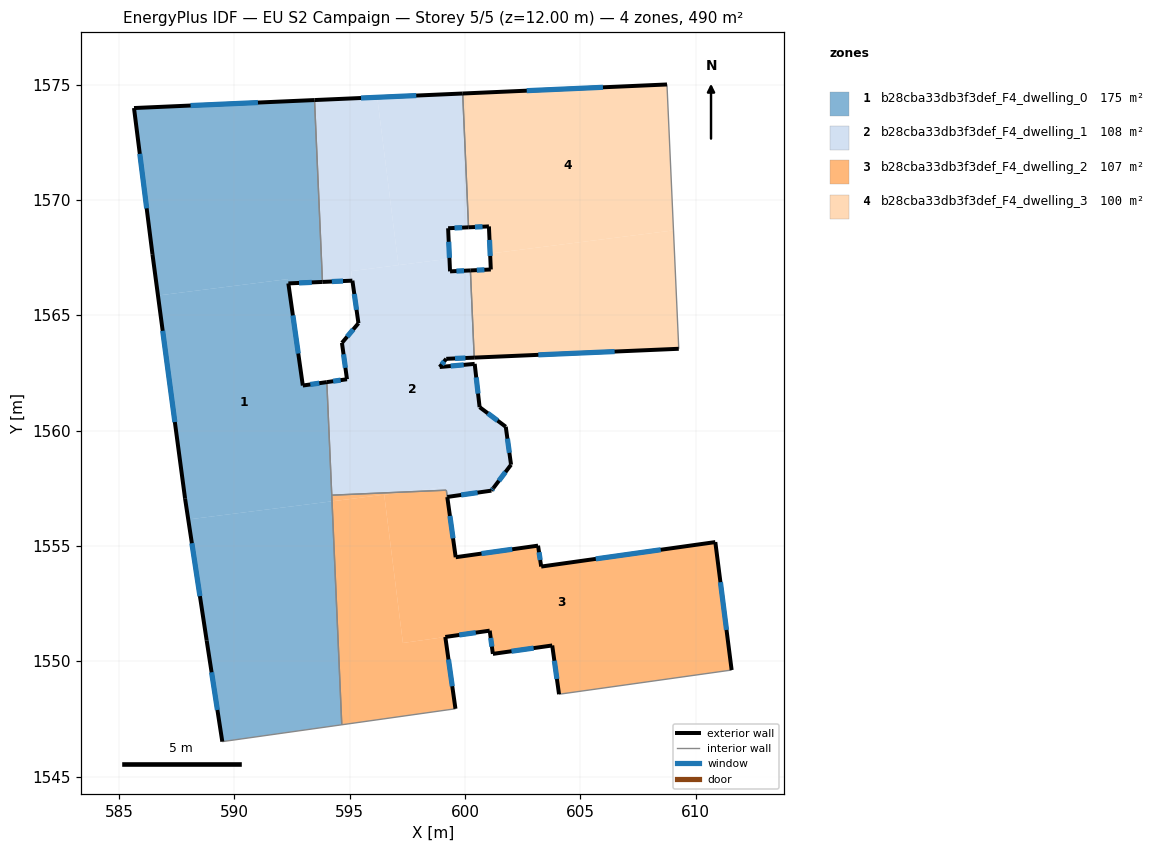
=== STOREY PLAN SPEC (per zone: floor XY polygon, exterior-wall plan segments, windows/doors) ===
zone 1: b28cba33db3f3def_F4_dwelling_0  (175.4 m²)
  floor: (594.24, 1556.93) (594.66, 1547.24) (589.48, 1546.51) (588.81, 1550.89) (588.01, 1556.14)
  floor: (593.48, 1574.33) (593.82, 1566.44) (592.34, 1566.38) (592.32, 1566.57) (586.69, 1565.86) (586.45, 1567.65) (585.65, 1573.98)
  floor: (592.34, 1566.38) (592.97, 1561.95) (594.01, 1562.10) (594.24, 1556.93) (588.01, 1556.14) (587.87, 1557.04) (586.69, 1565.86) (592.32, 1566.57)
  exterior wall: (586.45, 1567.65) – (587.87, 1557.04)  [10.7 m]
    window: (586.90, 1564.32) – (587.42, 1560.37)  [4.5 m²]
  exterior wall: (585.65, 1573.98) – (586.45, 1567.65)  [6.4 m]
    window: (585.90, 1572.00) – (586.20, 1569.63)  [2.7 m²]
  exterior wall: (593.48, 1574.33) – (585.65, 1573.98)  [7.8 m]
    window: (591.03, 1574.22) – (588.11, 1574.09)  [3.3 m²]
  exterior wall: (592.34, 1566.38) – (593.82, 1566.44)  [1.5 m]
    window: (592.81, 1566.40) – (593.36, 1566.42)  [0.6 m²]
  exterior wall: (592.97, 1561.95) – (592.34, 1566.38)  [4.5 m]
    window: (592.78, 1563.34) – (592.54, 1564.99)  [1.9 m²]
  exterior wall: (594.01, 1562.10) – (592.97, 1561.95)  [1.1 m]
    window: (593.69, 1562.05) – (593.30, 1562.00)  [0.4 m²]
  exterior wall: (588.81, 1550.89) – (589.48, 1546.51)  [4.4 m]
    window: (589.02, 1549.52) – (589.27, 1547.89)  [1.8 m²]
  exterior wall: (587.87, 1557.04) – (588.81, 1550.89)  [6.2 m]
    window: (588.16, 1555.12) – (588.51, 1552.82)  [2.6 m²]
  interior walls: 4
zone 2: b28cba33db3f3def_F4_dwelling_1  (107.7 m²)
  floor: (600.24, 1566.94) (600.40, 1563.16) (599.19, 1563.11) (598.91, 1562.75) (600.42, 1562.89) (600.64, 1561.01) (601.77, 1560.17) (602.00, 1558.52) (601.23, 1557.50) (601.15, 1557.39) (599.24, 1557.12) (599.18, 1557.55) (597.47, 1557.34) (594.23, 1557.20) (594.01, 1562.10) (594.89, 1562.22) (594.67, 1563.80) (595.38, 1564.65) (595.07, 1566.91) (599.33, 1567.45) (599.35, 1566.90)
  floor: (599.18, 1557.55) (599.23, 1557.12) (599.19, 1557.42) (597.47, 1557.34)
  floor: (599.90, 1574.61) (600.16, 1568.81) (599.27, 1568.77) (599.33, 1567.45) (597.12, 1567.17) (596.20, 1574.45)
  floor: (596.20, 1574.45) (597.12, 1567.17) (595.07, 1566.91) (595.12, 1566.50) (593.82, 1566.44) (593.48, 1574.33)
  exterior wall: (594.89, 1562.22) – (594.01, 1562.10)  [0.9 m]
    window: (594.61, 1562.19) – (594.29, 1562.14)  [0.4 m²]
  exterior wall: (594.67, 1563.80) – (594.89, 1562.22)  [1.6 m]
    window: (594.74, 1563.31) – (594.82, 1562.72)  [0.7 m²]
  exterior wall: (595.38, 1564.65) – (594.67, 1563.80)  [1.1 m]
    window: (595.16, 1564.39) – (594.89, 1564.07)  [0.5 m²]
  exterior wall: (595.12, 1566.50) – (595.38, 1564.65)  [1.9 m]
    window: (595.20, 1565.92) – (595.30, 1565.23)  [0.8 m²]
  exterior wall: (593.82, 1566.44) – (595.12, 1566.50)  [1.3 m]
    window: (594.23, 1566.46) – (594.72, 1566.48)  [0.5 m²]
  exterior wall: (599.90, 1574.61) – (593.48, 1574.33)  [6.4 m]
    window: (597.89, 1574.52) – (595.49, 1574.42)  [2.7 m²]
  exterior wall: (599.27, 1568.77) – (600.16, 1568.81)  [0.9 m]
    window: (599.55, 1568.78) – (599.88, 1568.80)  [0.4 m²]
  exterior wall: (599.35, 1566.90) – (599.27, 1568.77)  [1.9 m]
    window: (599.33, 1567.49) – (599.30, 1568.19)  [0.8 m²]
  exterior wall: (600.24, 1566.94) – (599.35, 1566.90)  [0.9 m]
    window: (599.96, 1566.93) – (599.63, 1566.91)  [0.4 m²]
  exterior wall: (599.19, 1563.11) – (600.40, 1563.16)  [1.2 m]
    window: (599.57, 1563.13) – (600.02, 1563.15)  [0.5 m²]
  exterior wall: (598.91, 1562.75) – (599.19, 1563.11)  [0.5 m]
    window: (599.00, 1562.87) – (599.10, 1563.00)  [0.2 m²]
  exterior wall: (600.42, 1562.89) – (598.91, 1562.75)  [1.5 m]
    window: (599.95, 1562.85) – (599.38, 1562.80)  [0.6 m²]
  exterior wall: (600.64, 1561.01) – (600.42, 1562.89)  [1.9 m]
    window: (600.57, 1561.60) – (600.49, 1562.30)  [0.8 m²]
  exterior wall: (601.77, 1560.17) – (600.64, 1561.01)  [1.4 m]
    window: (601.42, 1560.43) – (600.99, 1560.75)  [0.6 m²]
  exterior wall: (602.00, 1558.52) – (601.77, 1560.17)  [1.7 m]
    window: (601.93, 1559.03) – (601.84, 1559.65)  [0.7 m²]
  exterior wall: (601.23, 1557.50) – (602.00, 1558.52)  [1.3 m]
    window: (601.47, 1557.82) – (601.76, 1558.20)  [0.5 m²]
  exterior wall: (601.15, 1557.39) – (601.23, 1557.50)  [0.1 m]
    window: (601.18, 1557.43) – (601.21, 1557.47)  [0.1 m²]
  exterior wall: (599.23, 1557.12) – (601.15, 1557.39)  [1.9 m]
    window: (599.84, 1557.21) – (600.55, 1557.31)  [0.8 m²]
  interior walls: 6
zone 3: b28cba33db3f3def_F4_dwelling_2  (106.9 m²)
  floor: (610.86, 1555.16) (611.56, 1549.62) (604.08, 1548.57) (603.79, 1550.68) (601.21, 1550.32) (601.07, 1551.32) (597.31, 1550.79) (596.50, 1557.22) (597.47, 1557.34) (599.19, 1557.42) (599.60, 1554.51) (603.17, 1555.01) (603.31, 1554.10)
  floor: (596.50, 1557.22) (597.31, 1550.79) (599.15, 1551.05) (599.59, 1547.94) (594.66, 1547.24) (594.24, 1556.93)
  floor: (597.46, 1557.34) (594.24, 1556.93) (594.23, 1557.20)
  exterior wall: (603.31, 1554.10) – (603.17, 1555.01)  [0.9 m]
    window: (603.26, 1554.39) – (603.21, 1554.73)  [0.4 m²]
  exterior wall: (610.86, 1555.16) – (603.31, 1554.10)  [7.6 m]
    window: (608.49, 1554.83) – (605.67, 1554.44)  [3.2 m²]
  exterior wall: (611.56, 1549.62) – (610.86, 1555.16)  [5.6 m]
    window: (611.34, 1551.36) – (611.08, 1553.43)  [2.3 m²]
  exterior wall: (603.79, 1550.68) – (604.08, 1548.57)  [2.1 m]
    window: (603.88, 1550.02) – (603.99, 1549.23)  [0.9 m²]
  exterior wall: (601.21, 1550.32) – (603.79, 1550.68)  [2.6 m]
    window: (602.02, 1550.43) – (602.98, 1550.57)  [1.1 m²]
  exterior wall: (601.07, 1551.32) – (601.21, 1550.32)  [1.0 m]
    window: (601.12, 1551.01) – (601.17, 1550.63)  [0.4 m²]
  exterior wall: (599.15, 1551.05) – (601.07, 1551.32)  [1.9 m]
    window: (599.75, 1551.14) – (600.47, 1551.24)  [0.8 m²]
  exterior wall: (599.59, 1547.94) – (599.15, 1551.05)  [3.1 m]
    window: (599.45, 1548.91) – (599.29, 1550.08)  [1.3 m²]
  exterior wall: (599.60, 1554.51) – (599.24, 1557.12)  [2.6 m]
    window: (599.49, 1555.33) – (599.35, 1556.30)  [1.1 m²]
  exterior wall: (603.17, 1555.01) – (599.60, 1554.51)  [3.6 m]
    window: (602.05, 1554.85) – (600.72, 1554.67)  [1.5 m²]
  interior walls: 5
zone 4: b28cba33db3f3def_F4_dwelling_3  (100.1 m²)
  floor: (608.76, 1575.00) (608.76, 1574.96) (609.04, 1568.68) (601.09, 1567.67) (601.04, 1568.85) (600.16, 1568.81) (599.90, 1574.61)
  floor: (609.04, 1568.68) (609.27, 1563.54) (600.40, 1563.16) (600.24, 1566.94) (601.12, 1566.98) (601.09, 1567.67)
  exterior wall: (600.40, 1563.16) – (609.27, 1563.54)  [8.9 m]
    window: (603.18, 1563.28) – (606.49, 1563.42)  [3.7 m²]
  exterior wall: (601.12, 1566.98) – (600.24, 1566.94)  [0.9 m]
    window: (600.85, 1566.97) – (600.52, 1566.95)  [0.4 m²]
  exterior wall: (601.04, 1568.85) – (601.12, 1566.98)  [1.9 m]
    window: (601.07, 1568.27) – (601.10, 1567.57)  [0.8 m²]
  exterior wall: (600.16, 1568.81) – (601.04, 1568.85)  [0.9 m]
    window: (600.43, 1568.82) – (600.76, 1568.84)  [0.4 m²]
  exterior wall: (608.76, 1575.00) – (599.90, 1574.61)  [8.9 m]
    window: (605.99, 1574.88) – (602.68, 1574.74)  [3.7 m²]
  interior walls: 4

=== DERIVED (storey summary) ===
Building: EU S2 Campaign
Storey: 5 of 5  (floor level z = 12.00 m)
Storey gross floor area: 490.1 m²
Zones on this storey: 4
  - b28cba33db3f3def_F4_dwelling_0: floor 175.4 m²; exterior wall 42.6 m (127.7 m²); 8 window(s) 17.8 m²; WWR 13.9%
  - b28cba33db3f3def_F4_dwelling_1: floor 107.7 m²; exterior wall 28.3 m (85.0 m²); 18 window(s) 11.8 m²; WWR 13.9%
  - b28cba33db3f3def_F4_dwelling_2: floor 106.9 m²; exterior wall 31.2 m (93.6 m²); 10 window(s) 13.0 m²; WWR 13.9%
  - b28cba33db3f3def_F4_dwelling_3: floor 100.1 m²; exterior wall 21.4 m (64.2 m²); 5 window(s) 8.9 m²; WWR 13.9%
Zone adjacency (shared interzone walls):
  - b28cba33db3f3def_F4_dwelling_0 ↔ b28cba33db3f3def_F4_dwelling_1
  - b28cba33db3f3def_F4_dwelling_0 ↔ b28cba33db3f3def_F4_dwelling_2
  - b28cba33db3f3def_F4_dwelling_1 ↔ b28cba33db3f3def_F4_dwelling_2
  - b28cba33db3f3def_F4_dwelling_1 ↔ b28cba33db3f3def_F4_dwelling_3